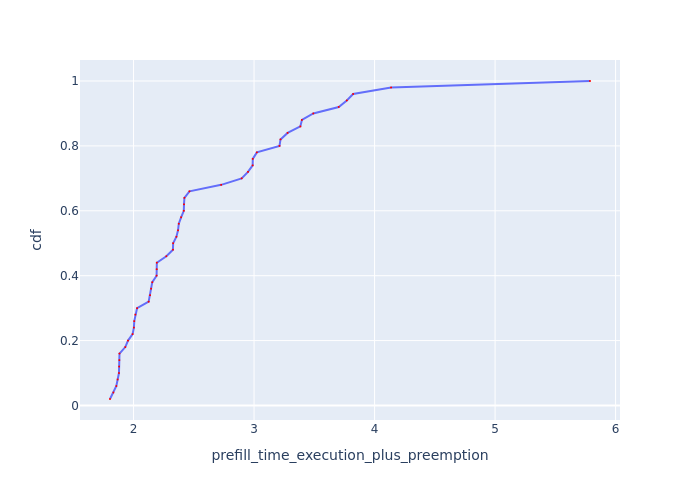

Data behind this chart, as committed beside it:
Request Id, prefill_time_execution_plus_preemption, cdf
0_37, 1.805, 0.02
0_46, 1.833, 0.04
0_41, 1.857, 0.06
0_40, 1.868, 0.08
0_32, 1.879, 0.1
0_21, 1.881, 0.12
0_16, 1.882, 0.14
0_2, 1.883, 0.16
0_49, 1.932, 0.18
0_19, 1.954, 0.2
0_18, 1.992, 0.22
0_30, 2.003, 0.24
0_33, 2.006, 0.26
0_11, 2.015, 0.28
0_9, 2.03, 0.3
0_8, 2.125, 0.32
0_31, 2.137, 0.34
0_20, 2.146, 0.36
0_0, 2.155, 0.38
0_14, 2.191, 0.4
0_47, 2.192, 0.42
0_26, 2.193, 0.44
0_24, 2.272, 0.46
0_22, 2.327, 0.48
0_29, 2.329, 0.5
0_15, 2.356, 0.52
0_25, 2.369, 0.54
0_17, 2.375, 0.56
0_27, 2.395, 0.58
0_36, 2.417, 0.6
0_43, 2.419, 0.62
0_5, 2.422, 0.64
0_48, 2.464, 0.66
0_10, 2.727, 0.68
0_45, 2.897, 0.7
0_38, 2.949, 0.72
0_35, 2.988, 0.74
0_44, 2.989, 0.76
0_13, 3.023, 0.78
0_34, 3.211, 0.8
0_42, 3.22, 0.82
0_3, 3.278, 0.84
0_7, 3.384, 0.86
0_12, 3.397, 0.88
0_4, 3.492, 0.9
0_23, 3.703, 0.92
0_28, 3.77, 0.94
0_39, 3.822, 0.96
0_1, 4.137, 0.98
0_6, 5.788, 1.0
